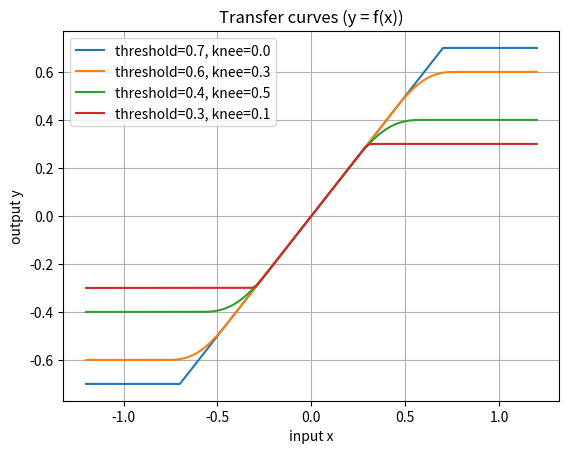
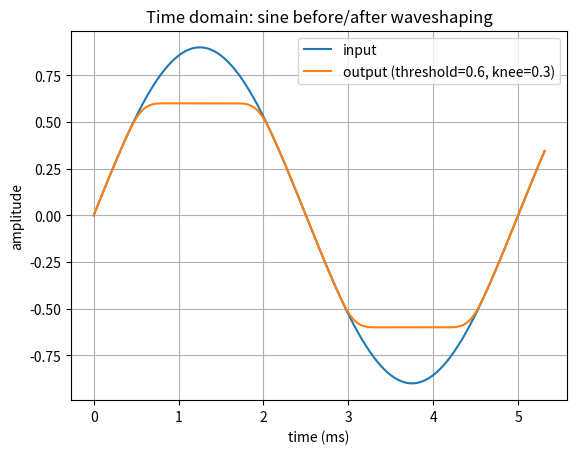
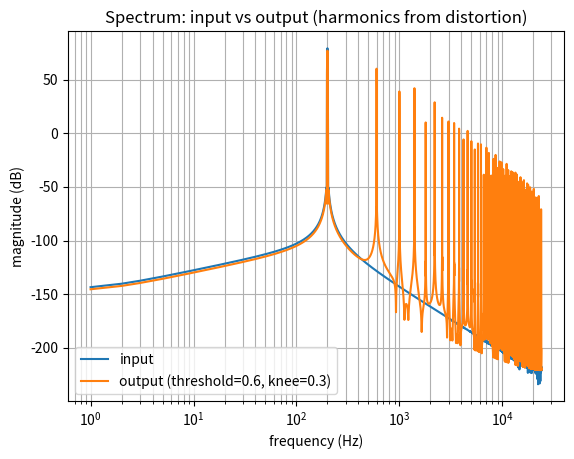

The script that saved these images, in order:
import numpy as np
import matplotlib.pyplot as plt

def quartic(u):
    return u - u**3 + 1/2 * u **4

def waveshape(x, threshold, knee_frac):
    x = np.asarray(x, dtype=np.float32)
    t = np.clip(threshold, 0.01, 1.0)
    k = np.clip(knee_frac, 0.0, 0.5)

    a = t * (1.0 - k)   # knee start
    b = t * (1.0 + k)   # knee end

    ax = np.abs(x)
    sign = np.sign(x)
    sign = np.where(sign == 0.0, 1.0, sign)

    y = np.empty_like(x)

    # region 1: linear
    m1 = ax <= a
    y[m1] = x[m1]

    # region 3: hard clip
    m3 = ax >= b
    y[m3] = sign[m3] * t

    # region 2: knee
    m2 = (~m1) & (~m3)
    if np.any(m2):
        u = (ax[m2] - a) / (b - a)
        u = np.clip(u, 0.0, 1.0)
        q = quartic(u)
        yk = a + (b-a) * q
        y[m2] = sign[m2] * yk

    return y

if __name__ == "__main__":
    xs = np.linspace(-1, 1, 100000)
    ys = waveshape(xs, threshold=0.4, knee_frac=0.0)
    print(np.max(np.abs(waveshape(-xs, 0.4, 0.0) + ys)))
    
    # (1) Transfer curves y = f(x)
    xs = np.linspace(-1.2, 1.2, 4000)

    settings = [
        (0.7, 0.0),  # hard clip at +-0.7
        (0.6, 0.3),  # softer knee
        (0.4, 0.5),  # wide knee
        (0.3, 0.1),  # lower threshold = heavier distortion
    ]

    plt.figure()
    for thr, knee in settings:
        ys = waveshape(xs, thr, knee)
        plt.plot(xs, ys, label=f"threshold={thr}, knee={knee}")
    plt.title("Transfer curves (y = f(x))")
    plt.xlabel("input x")
    plt.ylabel("output y")
    plt.grid(True)
    plt.legend()
    plt.show()

    # (2) Time domain: sine before/after
    fs = 48000
    f = 200
    buffer_size_samples = 256
    duration_seconds = buffer_size_samples / fs
    total_samples = int(fs * duration_seconds)
    tvec = np.arange(total_samples) / fs
    tvec_ms = tvec * 1000

    # select settings
    threshold = settings[1][0]
    knee = settings[1][1]
    x = 0.9 * np.sin(2*np.pi*f*tvec)
    y = waveshape(x, threshold=threshold, knee_frac=knee)

    plt.figure()
    plt.plot(tvec_ms, x, label="input")
    plt.plot(tvec_ms, y, label=f"output (threshold={threshold}, knee={knee})")
    plt.title("Time domain: sine before/after waveshaping")
    plt.xlabel("time (ms)")
    plt.ylabel("amplitude")
    plt.grid(True)
    plt.legend()
    plt.show()

    # (3) Frequency domain: observe harmonics added by distortion
    dur = 1.0
    n = int(fs * dur)
    tvec = np.arange(n) / fs

    x = 0.9 * np.sin(2*np.pi*f*tvec)
    knee = settings[1][1]
    y = waveshape(x, threshold=threshold, knee_frac=knee)

    w = np.blackman(n)
    X = np.fft.rfft(x * w)
    Y = np.fft.rfft(y * w)
    freqs = np.fft.rfftfreq(n, 1/fs)

    plt.figure()
    plt.semilogx(freqs[1:], 20*np.log10(np.abs(X[1:]) + 1e-12), label="input")
    plt.semilogx(freqs[1:], 20*np.log10(np.abs(Y[1:]) + 1e-12), label=f"output (threshold={threshold}, knee={knee})")
    plt.title("Spectrum: input vs output (harmonics from distortion)")
    plt.xlabel("frequency (Hz)")
    plt.ylabel("magnitude (dB)")
    plt.grid(True, which="both")
    plt.legend()
    plt.show()
